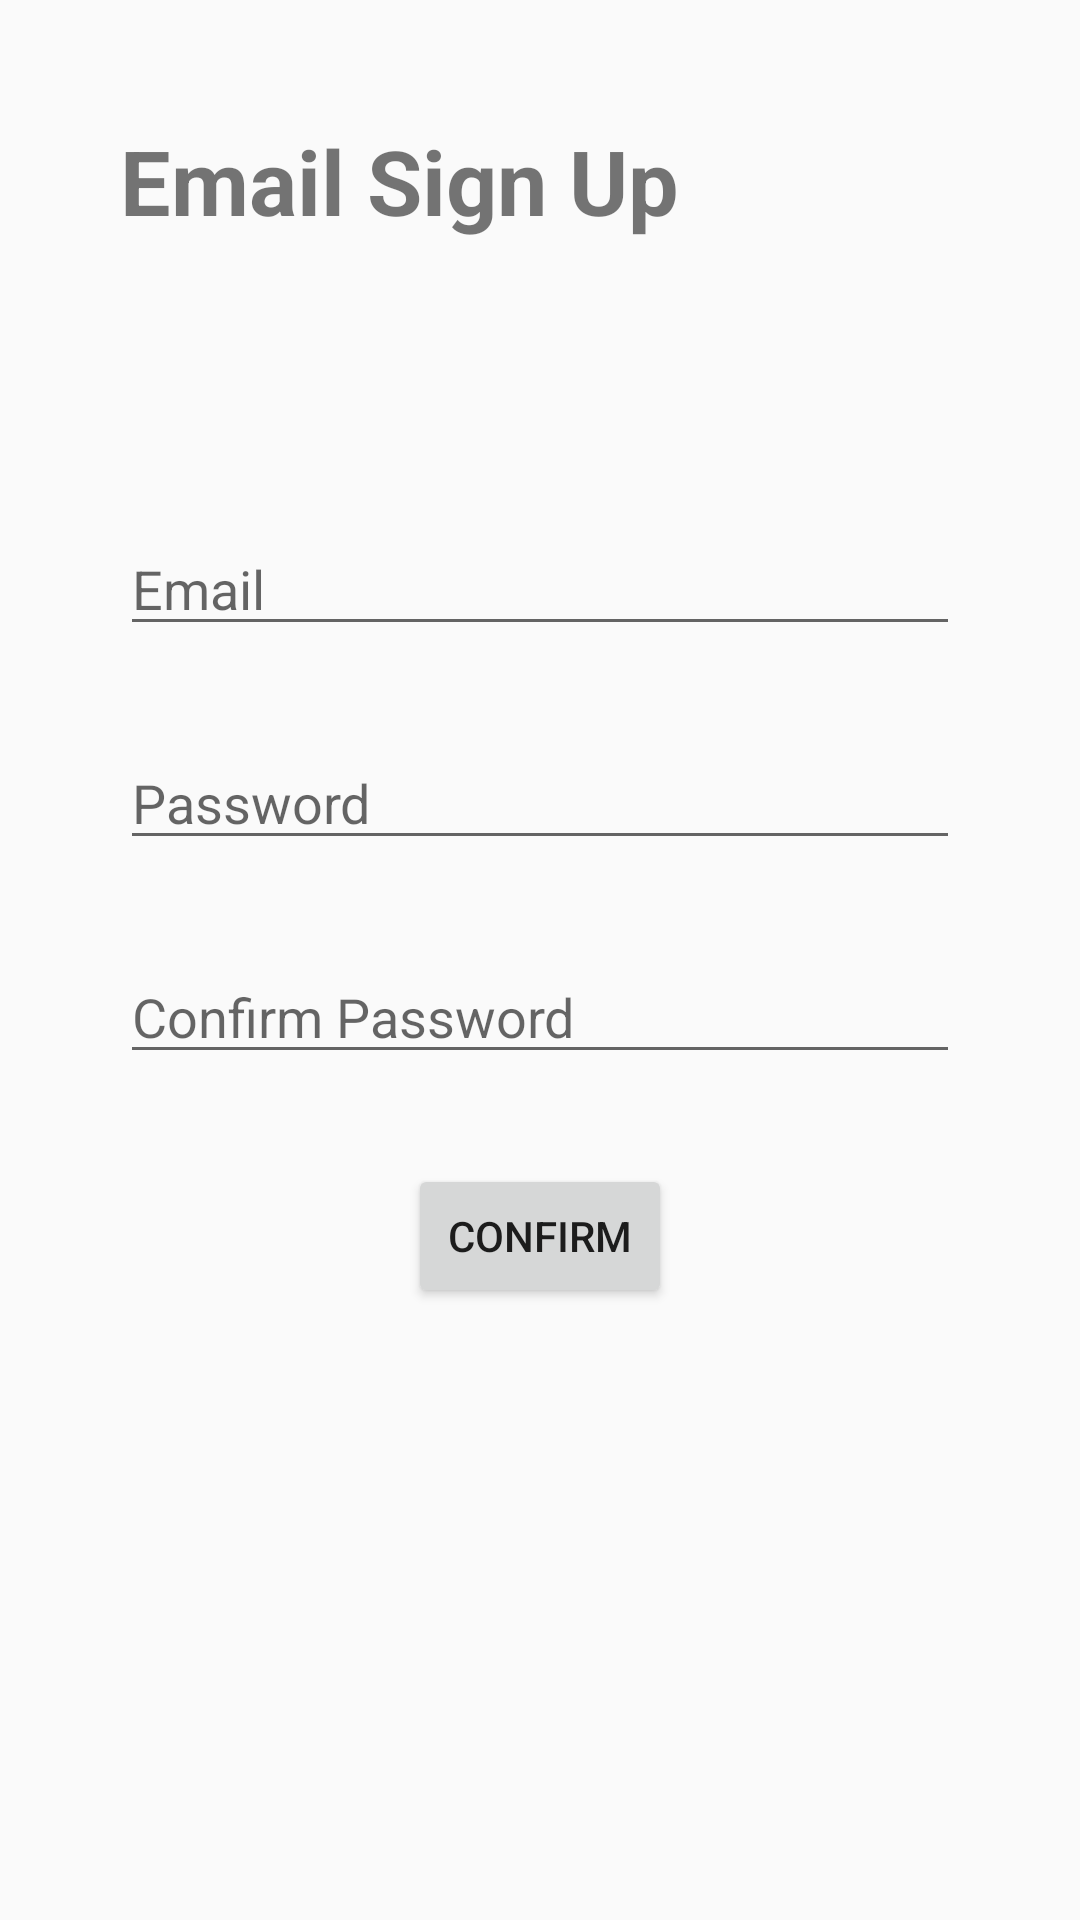

This screen was rendered from an Android layout file. Write that file and the resources it references.
<!-- AndroidManifest.xml: application theme AppTheme -->
<!-- res/layout/activity_signup_email.xml -->
<?xml version="1.0" encoding="utf-8"?>
<FrameLayout xmlns:android="http://schemas.android.com/apk/res/android"
  android:id="@+id/layout"
  android:layout_width="match_parent"
  android:layout_height="match_parent"
  android:gravity="center"
  android:orientation="vertical">

  <TextView
    android:id="@+id/tvEmailSignUp"
    android:layout_width="wrap_content"
    android:layout_height="wrap_content"
    android:textSize="30sp"
    android:textStyle="bold"
    android:layout_gravity="left"
    android:layout_margin="40sp"
    android:text="Email Sign Up"/>

  <LinearLayout
    android:layout_width="match_parent"
    android:layout_height="wrap_content"
    android:orientation="vertical"
    android:layout_gravity="center_vertical"
    android:layout_margin="40sp">

    <EditText
      android:id="@+id/etEmail"
      android:layout_width="match_parent"
      android:layout_height="wrap_content"
      android:layout_marginBottom="30sp"
      android:hint="Email"/>

    <EditText
      android:id="@+id/etPassword"
      android:layout_width="match_parent"
      android:layout_height="wrap_content"
      android:layout_marginBottom="30sp"
      android:inputType="textPassword"
      android:hint="Password"/>

    <EditText
      android:id="@+id/etPasswordConfirm"
      android:layout_width="match_parent"
      android:layout_height="wrap_content"
      android:layout_marginBottom="30sp"
      android:inputType="textPassword"
      android:hint="Confirm Password"/>

    <LinearLayout
      android:layout_width="match_parent"
      android:layout_height="wrap_content"
      android:gravity="center"
      android:layout_marginBottom="30sp">

      <Button
        android:id="@+id/btnConfirm"
        android:layout_width="wrap_content"
        android:layout_height="wrap_content"
        android:layout_centerInParent="true"
        android:layout_gravity="center"
        android:text="Confirm"
        android:visibility="visible" />

    </LinearLayout>

  </LinearLayout>

</FrameLayout>
<!-- resources referenced by this layout -->
<resources>
  <style name="AppTheme" parent="Theme.AppCompat.DayNight.NoActionBar">
      
      <item name="colorPrimary">@color/colorPrimary</item>
      <item name="colorPrimaryDark">@color/colorPrimaryDark</item>
      <item name="colorAccent">@color/colorAccent</item>
      
    </style>
  <color name="colorPrimary">#6200EE</color>
  <color name="colorPrimaryDark">#3700B3</color>
  <color name="colorAccent">#03DAC5</color>
</resources>
